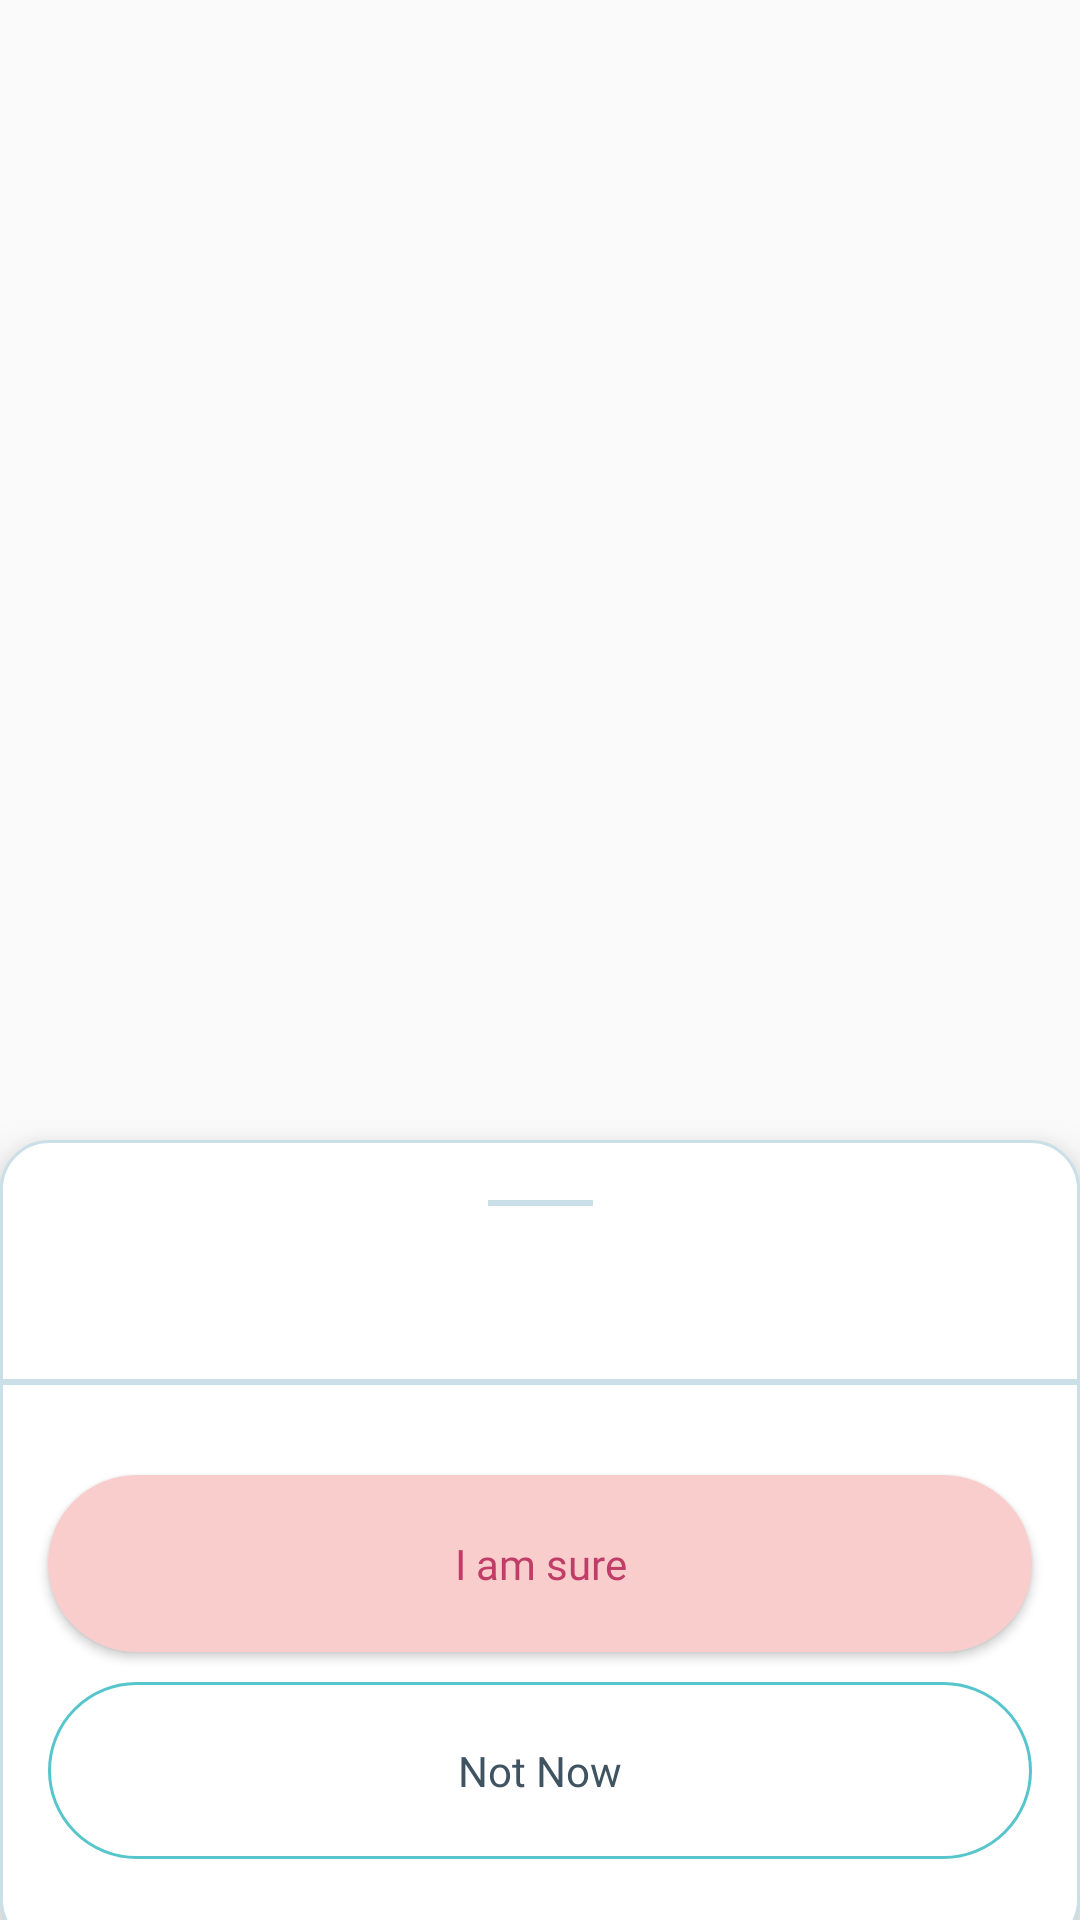

Here is an Android app screen rendered from its layout file. Give the layout XML and the strings, colors and styles it references.
<!-- AndroidManifest.xml: application theme Theme.Dentify -->
<!-- res/layout/popup_deactivate_info.xml -->
<?xml version="1.0" encoding="utf-8"?>
<androidx.constraintlayout.widget.ConstraintLayout xmlns:android="http://schemas.android.com/apk/res/android"
    xmlns:app="http://schemas.android.com/apk/res-auto"
    xmlns:tools="http://schemas.android.com/tools"
    android:layout_width="match_parent"
    android:layout_height="match_parent"
    android:id="@+id/popupHalo">


    <androidx.constraintlayout.widget.ConstraintLayout
        android:layout_width="0dp"
        android:layout_height="wrap_content"
        android:background="@drawable/bg_appointment_conformation_item"
        android:elevation="10dp"
        android:layout_marginBottom="-10dp"
        app:layout_constraintBottom_toBottomOf="parent"
        app:layout_constraintEnd_toEndOf="parent"
        app:layout_constraintStart_toStartOf="parent">

        <ImageView
            android:id="@+id/ivBorder"
            android:layout_width="35dp"
            android:layout_height="2dp"
            android:background="@color/borderColor"
            android:layout_marginTop="20dp"
            app:layout_constraintEnd_toEndOf="parent"
            app:layout_constraintStart_toStartOf="parent"
            app:layout_constraintTop_toTopOf="parent"
            tools:ignore="ContentDescription" />

        <TextView
            android:id="@+id/tvInfoText"
            android:layout_width="0dp"
            android:layout_height="wrap_content"
            android:layout_marginTop="16dp"
            android:textColor="@color/text_color_1_dark_gray"
            android:fontFamily="@font/inter_regular"
            android:textAlignment="textStart"
            android:textSize="16sp"
            app:layout_constraintEnd_toEndOf="@+id/btn_i_am_sure"
            app:layout_constraintStart_toStartOf="@+id/btn_i_am_sure"
            app:layout_constraintTop_toBottomOf="@+id/ivBorder"
            tools:text="dummy text" />

        <ImageView
            android:id="@+id/ivBorder01"
            android:layout_width="0dp"
            android:layout_height="2dp"
            android:layout_marginTop="20dp"
            android:background="@color/borderColor"
            app:layout_constraintBottom_toTopOf="@+id/btn_i_am_sure"
            app:layout_constraintEnd_toEndOf="parent"
            app:layout_constraintStart_toStartOf="parent"
            app:layout_constraintTop_toBottomOf="@+id/tvInfoText"
            tools:ignore="ContentDescription" />

        <Button
            android:id="@+id/btn_i_am_sure"
            android:layout_width="0dp"
            android:layout_height="wrap_content"
            android:layout_marginHorizontal="16dp"
            android:layout_marginTop="30dp"
            android:layout_marginBottom="10dp"
            android:background="@drawable/bg_login_button"
            android:backgroundTint="@color/redTextBackground"
            android:elevation="3dp"
            android:paddingVertical="20dp"
            android:fontFamily="@font/inter_bold"
            android:text="@string/i_am_sure"
            android:textAllCaps="false"
            android:textColor="@color/appRedTheme"
            android:textSize="14sp"
            app:layout_constraintBottom_toTopOf="@+id/btn_not_now"
            app:layout_constraintEnd_toEndOf="parent"
            app:layout_constraintHorizontal_bias="0.0"
            app:layout_constraintStart_toStartOf="parent"
            app:layout_constraintTop_toBottomOf="@id/ivBorder01" />

        <Button
            android:id="@+id/btn_not_now"
            android:layout_width="0dp"
            android:layout_height="wrap_content"
            android:layout_marginHorizontal="16dp"
            android:layout_marginBottom="30dp"
            android:paddingVertical="20dp"
            android:background="@drawable/bg_login_with_bankid"
            android:elevation="3dp"
            android:fontFamily="@font/inter_bold"
            android:text="@string/not_now"
            android:textAllCaps="false"
            android:textColor="@color/text_color_1_dark_gray"
            android:textSize="14sp"
            app:layout_constraintBottom_toBottomOf="parent"
            app:layout_constraintEnd_toEndOf="parent"
            app:layout_constraintHorizontal_bias="0.0"
            app:layout_constraintStart_toStartOf="parent" />


    </androidx.constraintlayout.widget.ConstraintLayout>



</androidx.constraintlayout.widget.ConstraintLayout>
<!-- resources referenced by this layout -->
<resources>
  <color name="appRedTheme">#BF3D67</color>
  <color name="borderColor">#CADFE7</color>
  <color name="redTextBackground">#FACDCD</color>
  <color name="text_color_1_dark_gray">#3F5361</color>
  <!-- drawable bg_appointment_conformation_item (drawable) -->
  <?xml version="1.0" encoding="utf-8"?>
  <shape xmlns:android="http://schemas.android.com/apk/res/android">
      <stroke
          android:width="1dp"
          android:color="#CADFE7"/>
      <solid
          android:color="@color/white"/>
      <corners
          android:radius="16dp"/>
  </shape>
  <!-- drawable bg_login_button (drawable) -->
  <?xml version="1.0" encoding="utf-8"?>
  <shape xmlns:android="http://schemas.android.com/apk/res/android">
      <solid
          android:color="@color/loginBtnColor"/>
      <corners
          android:radius="50dp"/>
  </shape>
  <!-- drawable bg_login_with_bankid (drawable) -->
  <?xml version="1.0" encoding="utf-8"?>
  <shape xmlns:android="http://schemas.android.com/apk/res/android">
      <stroke
          android:width="1dp"
          android:color="@color/loginBtnColor"/>
      <corners
          android:radius="50dp"/>
  </shape>
  <string name="i_am_sure">I am sure</string>
  <string name="not_now">Not Now</string>
  <style name="Theme.Dentify" parent="Theme.MaterialComponents.Light.NoActionBar.Bridge">
          
          <item name="colorPrimary">@color/purple_500</item>
          <item name="colorPrimaryVariant">@color/purple_700</item>
          <item name="colorOnPrimary">@color/white</item>
          
          <item name="colorSecondary">@color/teal_200</item>
          <item name="colorSecondaryVariant">@color/teal_700</item>
          <item name="colorOnSecondary">@color/black</item>
          
          <item name="android:statusBarColor">@color/statusBarColor</item>
          
      </style>
  <color name="white">#FFFFFFFF</color>
  <color name="loginBtnColor">#56C5CC</color>
  <color name="purple_500">#FF6200EE</color>
  <color name="purple_700">#FF3700B3</color>
  <color name="teal_200">#FF03DAC5</color>
  <color name="teal_700">#FF018786</color>
  <color name="black">#FF000000</color>
  <color name="statusBarColor">#496876</color>
</resources>
